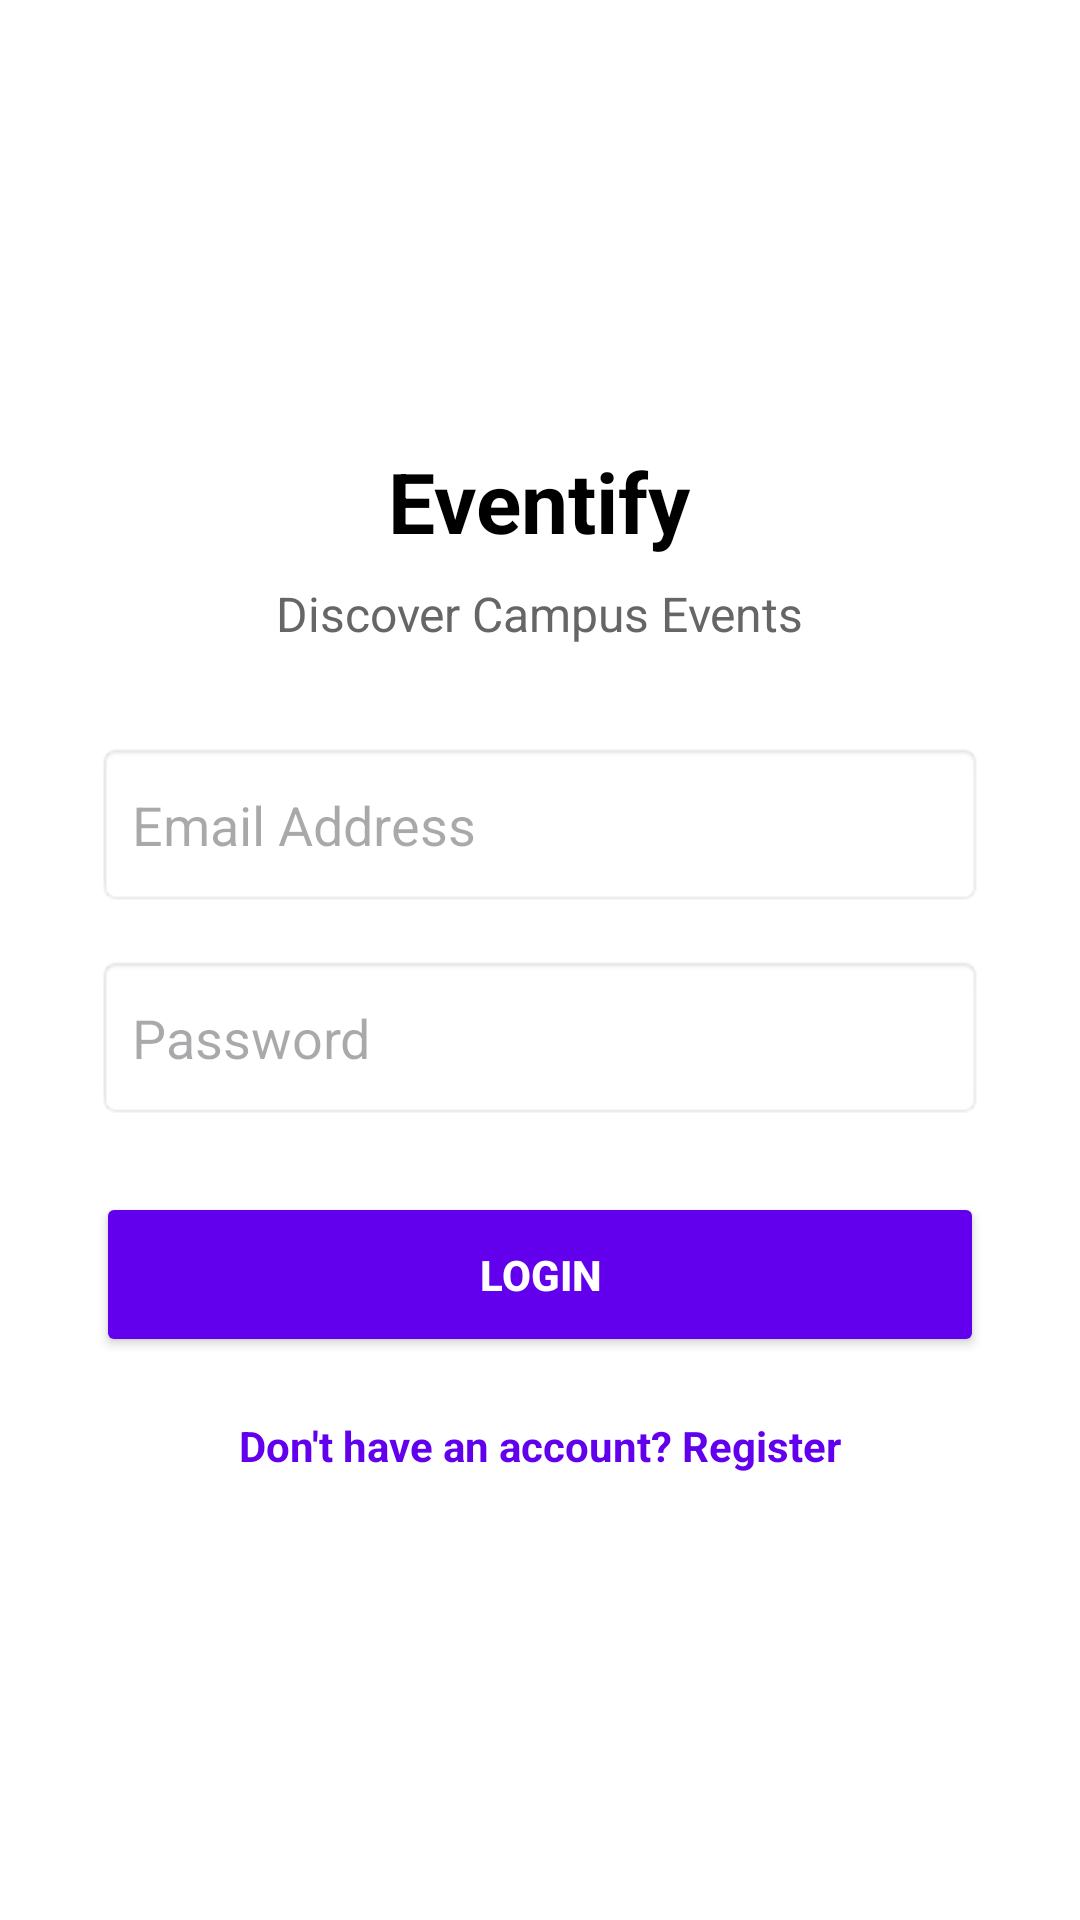

The Android layout XML behind this screen, and the referenced resources:
<!-- AndroidManifest.xml: application theme Theme.EventifyMobile -->
<!-- res/layout/activity_login.xml -->
<?xml version="1.0" encoding="utf-8"?>
<LinearLayout xmlns:android="http://schemas.android.com/apk/res/android"
    android:layout_width="match_parent"
    android:layout_height="match_parent"
    android:orientation="vertical"
    android:padding="32dp"
    android:gravity="center"
    android:background="#FFFFFF">

    <TextView
        android:layout_width="wrap_content"
        android:layout_height="wrap_content"
        android:text="Eventify"
        android:textSize="28sp"
        android:textStyle="bold"
        android:textColor="#000000"
        android:layout_marginBottom="8dp"/>

    <TextView
        android:layout_width="wrap_content"
        android:layout_height="wrap_content"
        android:text="Discover Campus Events"
        android:textSize="16sp"
        android:textColor="#666666"
        android:layout_marginBottom="32dp"/>

    <EditText
        android:id="@+id/etLoginEmail"
        android:layout_width="match_parent"
        android:layout_height="55dp"
        android:hint="Email Address"
        android:inputType="textEmailAddress"
        android:padding="12dp"
        android:background="@android:drawable/editbox_background"
        android:layout_marginBottom="16dp" />

    <EditText
        android:id="@+id/etLoginPassword"
        android:layout_width="match_parent"
        android:layout_height="55dp"
        android:hint="Password"
        android:inputType="textPassword"
        android:padding="12dp"
        android:background="@android:drawable/editbox_background"
        android:layout_marginBottom="24dp" />

    <Button
        android:id="@+id/btnLogin"
        android:layout_width="match_parent"
        android:layout_height="55dp"
        android:text="LOGIN"
        android:backgroundTint="#6200EE"
        android:textColor="#FFFFFF"
        android:textStyle="bold" />

    <TextView
        android:id="@+id/tvRegisterLink"
        android:layout_width="wrap_content"
        android:layout_height="wrap_content"
        android:text="Don't have an account? Register"
        android:layout_marginTop="20dp"
        android:textColor="#6200EE"
        android:textStyle="bold"/>
</LinearLayout>
<!-- resources referenced by this layout -->
<resources>
  <style name="Theme.EventifyMobile" parent="Base.Theme.EventifyMobile" />
  <style name="Base.Theme.EventifyMobile" parent="Theme.Material3.DayNight.NoActionBar">
          
          
      </style>
</resources>
